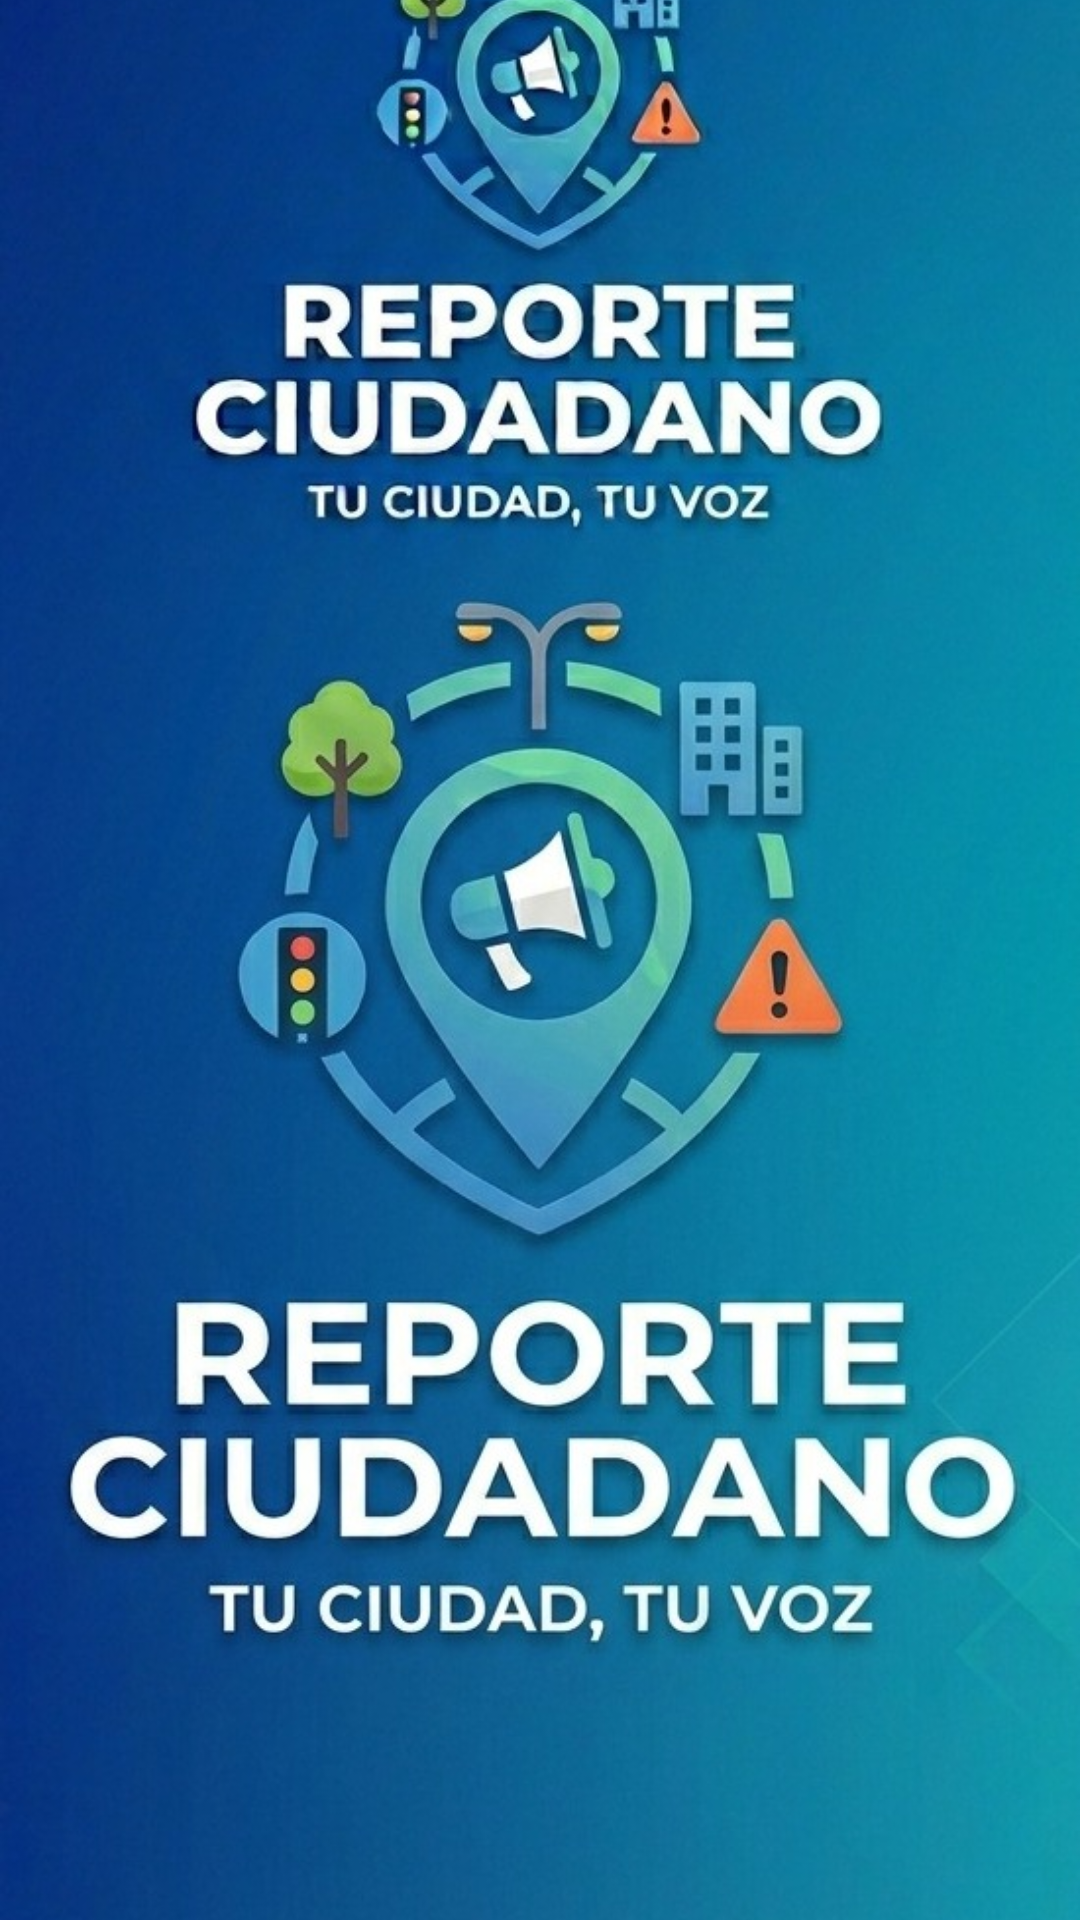

Layout XML and referenced resources for this Android screen:
<!-- AndroidManifest.xml: application theme Theme.AM_ReporteCiudadano -->
<!-- res/layout/activity_splash.xml -->
<?xml version="1.0" encoding="utf-8"?>
<LinearLayout xmlns:android="http://schemas.android.com/apk/res/android"
    android:layout_width="match_parent"
    android:layout_height="match_parent"
    android:gravity="center"
    android:orientation="vertical"
    android:background="#FFFFFF">

    <ImageView
        android:layout_width="match_parent"
        android:layout_height="match_parent"
        android:scaleType="centerCrop"
        android:src="@drawable/am"/>

    <TextView
        android:layout_width="wrap_content"
        android:layout_height="wrap_content"
        android:text="Reporte Ciudadano"
        android:textSize="28sp"
        android:textStyle="bold"
        android:textColor="#000000"/>

</LinearLayout>
<!-- resources referenced by this layout -->
<resources>
  <!-- drawable am: jpeg bitmap (drawable, 129817 bytes) -->
  <style name="Theme.AM_ReporteCiudadano" parent="Theme.MaterialComponents.DayNight.DarkActionBar">
          
          <item name="colorPrimary">@color/purple_500</item>
          <item name="colorPrimaryVariant">@color/purple_700</item>
          <item name="colorOnPrimary">@color/white</item>
          
          <item name="colorSecondary">@color/teal_200</item>
          <item name="colorSecondaryVariant">@color/teal_700</item>
          <item name="colorOnSecondary">@color/black</item>
          
          <item name="android:statusBarColor">?attr/colorPrimaryVariant</item>
          
      </style>
  <!-- not gathered from this repository: default colours our renderer supplied (Android Studio template values) -->
  <color name="purple_500">#FF6200EE</color>
  <color name="purple_700">#FF3700B3</color>
  <color name="teal_200">#FF03DAC5</color>
  <color name="teal_700">#FF018786</color>
  <color name="black">#FF000000</color>
  <color name="white">#FFFFFFFF</color>
</resources>
